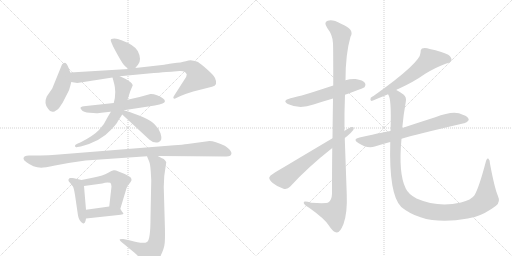
t = 0.00 s
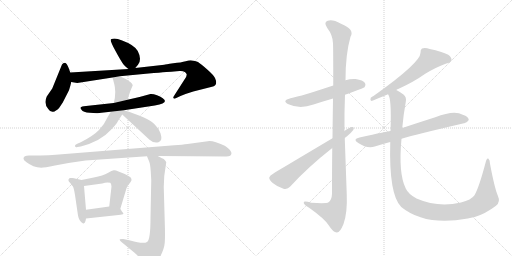
t = 2.71 s
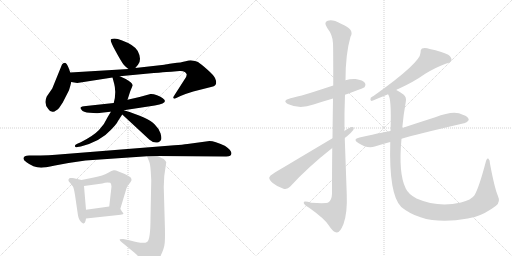
t = 5.42 s
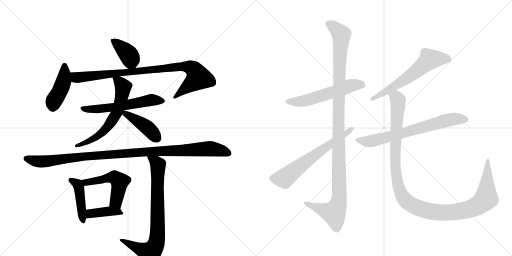
t = 8.14 s
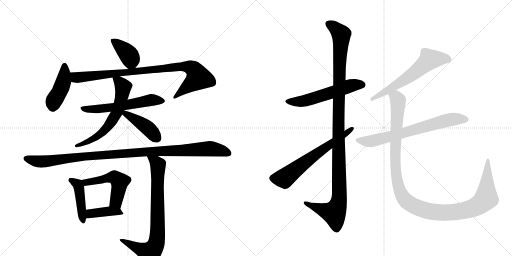
t = 10.85 s
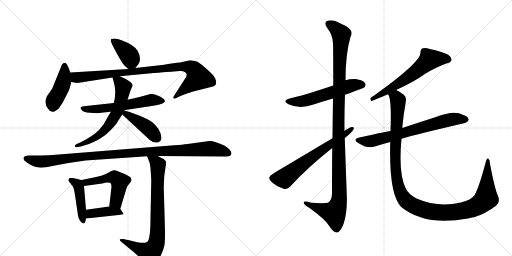
t = 13.56 s

The animated SVG that drew these frames (rendered in a browser with its animation timeline set to each time). Animation: 17 CSS @keyframes rules; one cycle of 13.56 s.

<svg version="1.1" viewBox="0 0 2048 1024" xmlns="http://www.w3.org/2000/svg">
  <g stroke="lightgray" stroke-dasharray="1,1" stroke-width="1" transform="scale(4, 4)">
    <line x1="0" y1="0" x2="256" y2="256"></line>
    <line x1="256" y1="0" x2="0" y2="256"></line>
    <line x1="128" y1="0" x2="128" y2="256"></line>
    <line x1="0" y1="128" x2="256" y2="128"></line>
    <line x1="256" y1="0" x2="512" y2="256"></line>
    <line x1="512" y1="0" x2="256" y2="256"></line>
    <line x1="384" y1="0" x2="384" y2="256"></line>
    <line x1="256" y1="128" x2="512" y2="128"></line>
  </g>
<g transform="scale(1, -1) translate(0, -850)">
   <style type="text/css">
    @keyframes keyframes0 {
      from {
       stroke: black;
       stroke-dashoffset: 386;
       stroke-width: 128;
       }
       56% {
       animation-timing-function: step-end;
       stroke: black;
       stroke-dashoffset: 0;
       stroke-width: 128;
       }
       to {
       stroke: black;
       stroke-width: 1024;
       }
       }
       #make-me-a-hanzi-animation-0 {
         animation: keyframes0 0.564128s both;
         animation-delay: 0.000000s;
         animation-timing-function: linear;
       }
    @keyframes keyframes1 {
      from {
       stroke: black;
       stroke-dashoffset: 433;
       stroke-width: 128;
       }
       58% {
       animation-timing-function: step-end;
       stroke: black;
       stroke-dashoffset: 0;
       stroke-width: 128;
       }
       to {
       stroke: black;
       stroke-width: 1024;
       }
       }
       #make-me-a-hanzi-animation-1 {
         animation: keyframes1 0.602376s both;
         animation-delay: 0.564128s;
         animation-timing-function: linear;
       }
    @keyframes keyframes2 {
      from {
       stroke: black;
       stroke-dashoffset: 912;
       stroke-width: 128;
       }
       75% {
       animation-timing-function: step-end;
       stroke: black;
       stroke-dashoffset: 0;
       stroke-width: 128;
       }
       to {
       stroke: black;
       stroke-width: 1024;
       }
       }
       #make-me-a-hanzi-animation-2 {
         animation: keyframes2 0.992188s both;
         animation-delay: 1.166504s;
         animation-timing-function: linear;
       }
    @keyframes keyframes3 {
      from {
       stroke: black;
       stroke-dashoffset: 580;
       stroke-width: 128;
       }
       65% {
       animation-timing-function: step-end;
       stroke: black;
       stroke-dashoffset: 0;
       stroke-width: 128;
       }
       to {
       stroke: black;
       stroke-width: 1024;
       }
       }
       #make-me-a-hanzi-animation-3 {
         animation: keyframes3 0.722005s both;
         animation-delay: 2.158691s;
         animation-timing-function: linear;
       }
    @keyframes keyframes4 {
      from {
       stroke: black;
       stroke-dashoffset: 625;
       stroke-width: 128;
       }
       67% {
       animation-timing-function: step-end;
       stroke: black;
       stroke-dashoffset: 0;
       stroke-width: 128;
       }
       to {
       stroke: black;
       stroke-width: 1024;
       }
       }
       #make-me-a-hanzi-animation-4 {
         animation: keyframes4 0.758626s both;
         animation-delay: 2.880697s;
         animation-timing-function: linear;
       }
    @keyframes keyframes5 {
      from {
       stroke: black;
       stroke-dashoffset: 419;
       stroke-width: 128;
       }
       58% {
       animation-timing-function: step-end;
       stroke: black;
       stroke-dashoffset: 0;
       stroke-width: 128;
       }
       to {
       stroke: black;
       stroke-width: 1024;
       }
       }
       #make-me-a-hanzi-animation-5 {
         animation: keyframes5 0.590983s both;
         animation-delay: 3.639323s;
         animation-timing-function: linear;
       }
    @keyframes keyframes6 {
      from {
       stroke: black;
       stroke-dashoffset: 1071;
       stroke-width: 128;
       }
       78% {
       animation-timing-function: step-end;
       stroke: black;
       stroke-dashoffset: 0;
       stroke-width: 128;
       }
       to {
       stroke: black;
       stroke-width: 1024;
       }
       }
       #make-me-a-hanzi-animation-6 {
         animation: keyframes6 1.121582s both;
         animation-delay: 4.230306s;
         animation-timing-function: linear;
       }
    @keyframes keyframes7 {
      from {
       stroke: black;
       stroke-dashoffset: 434;
       stroke-width: 128;
       }
       59% {
       animation-timing-function: step-end;
       stroke: black;
       stroke-dashoffset: 0;
       stroke-width: 128;
       }
       to {
       stroke: black;
       stroke-width: 1024;
       }
       }
       #make-me-a-hanzi-animation-7 {
         animation: keyframes7 0.603190s both;
         animation-delay: 5.351888s;
         animation-timing-function: linear;
       }
    @keyframes keyframes8 {
      from {
       stroke: black;
       stroke-dashoffset: 514;
       stroke-width: 128;
       }
       63% {
       animation-timing-function: step-end;
       stroke: black;
       stroke-dashoffset: 0;
       stroke-width: 128;
       }
       to {
       stroke: black;
       stroke-width: 1024;
       }
       }
       #make-me-a-hanzi-animation-8 {
         animation: keyframes8 0.668294s both;
         animation-delay: 5.955078s;
         animation-timing-function: linear;
       }
    @keyframes keyframes9 {
      from {
       stroke: black;
       stroke-dashoffset: 401;
       stroke-width: 128;
       }
       57% {
       animation-timing-function: step-end;
       stroke: black;
       stroke-dashoffset: 0;
       stroke-width: 128;
       }
       to {
       stroke: black;
       stroke-width: 1024;
       }
       }
       #make-me-a-hanzi-animation-9 {
         animation: keyframes9 0.576335s both;
         animation-delay: 6.623372s;
         animation-timing-function: linear;
       }
    @keyframes keyframes10 {
      from {
       stroke: black;
       stroke-dashoffset: 786;
       stroke-width: 128;
       }
       72% {
       animation-timing-function: step-end;
       stroke: black;
       stroke-dashoffset: 0;
       stroke-width: 128;
       }
       to {
       stroke: black;
       stroke-width: 1024;
       }
       }
       #make-me-a-hanzi-animation-10 {
         animation: keyframes10 0.889648s both;
         animation-delay: 7.199707s;
         animation-timing-function: linear;
       }
    @keyframes keyframes11 {
      from {
       stroke: black;
       stroke-dashoffset: 562;
       stroke-width: 128;
       }
       65% {
       animation-timing-function: step-end;
       stroke: black;
       stroke-dashoffset: 0;
       stroke-width: 128;
       }
       to {
       stroke: black;
       stroke-width: 1024;
       }
       }
       #make-me-a-hanzi-animation-11 {
         animation: keyframes11 0.707357s both;
         animation-delay: 8.089355s;
         animation-timing-function: linear;
       }
    @keyframes keyframes12 {
      from {
       stroke: black;
       stroke-dashoffset: 1157;
       stroke-width: 128;
       }
       79% {
       animation-timing-function: step-end;
       stroke: black;
       stroke-dashoffset: 0;
       stroke-width: 128;
       }
       to {
       stroke: black;
       stroke-width: 1024;
       }
       }
       #make-me-a-hanzi-animation-12 {
         animation: keyframes12 1.191569s both;
         animation-delay: 8.796712s;
         animation-timing-function: linear;
       }
    @keyframes keyframes13 {
      from {
       stroke: black;
       stroke-dashoffset: 638;
       stroke-width: 128;
       }
       67% {
       animation-timing-function: step-end;
       stroke: black;
       stroke-dashoffset: 0;
       stroke-width: 128;
       }
       to {
       stroke: black;
       stroke-width: 1024;
       }
       }
       #make-me-a-hanzi-animation-13 {
         animation: keyframes13 0.769206s both;
         animation-delay: 9.988281s;
         animation-timing-function: linear;
       }
    @keyframes keyframes14 {
      from {
       stroke: black;
       stroke-dashoffset: 615;
       stroke-width: 128;
       }
       67% {
       animation-timing-function: step-end;
       stroke: black;
       stroke-dashoffset: 0;
       stroke-width: 128;
       }
       to {
       stroke: black;
       stroke-width: 1024;
       }
       }
       #make-me-a-hanzi-animation-14 {
         animation: keyframes14 0.750488s both;
         animation-delay: 10.757487s;
         animation-timing-function: linear;
       }
    @keyframes keyframes15 {
      from {
       stroke: black;
       stroke-dashoffset: 698;
       stroke-width: 128;
       }
       69% {
       animation-timing-function: step-end;
       stroke: black;
       stroke-dashoffset: 0;
       stroke-width: 128;
       }
       to {
       stroke: black;
       stroke-width: 1024;
       }
       }
       #make-me-a-hanzi-animation-15 {
         animation: keyframes15 0.818034s both;
         animation-delay: 11.507975s;
         animation-timing-function: linear;
       }
    @keyframes keyframes16 {
      from {
       stroke: black;
       stroke-dashoffset: 1210;
       stroke-width: 128;
       }
       80% {
       animation-timing-function: step-end;
       stroke: black;
       stroke-dashoffset: 0;
       stroke-width: 128;
       }
       to {
       stroke: black;
       stroke-width: 1024;
       }
       }
       #make-me-a-hanzi-animation-16 {
         animation: keyframes16 1.234701s both;
         animation-delay: 12.326009s;
         animation-timing-function: linear;
       }
</style>
<path d="M 541 578 L 552 591 Q 560 598 560 615 Q 559 631 551 646 Q 538 670 486 689 Q 460 700 444 693 Q 438 691 461 648 Q 484 605 495 591 Q 502 583 514 574 C 528 563 528 563 541 578 Z" fill="lightgray"></path> 
<path d="M 281 560 L 275 577 Q 267 598 260 599 Q 252 599 248 592 L 209 496 L 187 464 Q 174 435 193 414 Q 199 403 210 403 Q 216 401 224 408 Q 233 413 237 419 L 251 440 L 276 489 Q 281 504 285 522 L 281 560 Z" fill="lightgray"></path> 
<path d="M 696 564 L 718 566 Q 742 568 747 552 Q 747 544 738 532 L 697 468 Q 691 460 694 457 Q 697 453 705 458 L 722 466 Q 749 477 773 484 L 848 503 Q 874 507 860 538 Q 855 549 829 572 Q 803 595 792 602 Q 780 608 768 608 Q 760 610 743 605 Q 725 600 693 597 Q 661 593 657 591 L 541 578 L 514 574 L 281 560 C 251 558 255 527 285 522 L 309 518 L 450 540 L 479 545 L 594 556 Q 686 564 696 564 Z" fill="lightgray"></path> 
<path d="M 455 438 L 344 426 Q 325 425 323 420 Q 319 420 326 411 Q 332 401 359 399 Q 385 396 397 398 L 495 409 L 619 428 Q 641 432 650 436 Q 669 444 651 457 Q 644 463 628 469 Q 612 475 602 474 L 558 462 L 510 451 L 455 438 Z" fill="lightgray"></path> 
<path d="M 450 540 L 457 514 Q 460 504 461 482 Q 461 459 455 438 L 443 402 L 432 384 Q 418 353 396 330 Q 374 307 323 281 L 309 275 Q 300 270 300 268 Q 299 258 310 262 L 323 264 Q 403 285 443 330 Q 465 352 472 366 L 489 392 L 495 409 L 510 451 L 521 485 L 531 509 Q 528 520 503 534 L 479 545 C 452 557 444 561 450 540 Z" fill="lightgray"></path> 
<path d="M 489 392 L 598 291 Q 615 276 634 281 Q 643 286 645 293 Q 647 300 642 317 Q 637 334 619 352 Q 594 379 495 409 C 466 418 467 412 489 392 Z" fill="lightgray"></path> 
<path d="M 926 238 Q 926 243 917 253 Q 907 262 899 267 Q 859 286 838 286 L 750 274 Q 731 271 697 269 L 223 231 Q 197 228 162 228 L 120 228 Q 94 229 94 216 Q 93 209 106 201 Q 132 181 165 179 Q 177 179 220 188 L 274 198 L 342 208 L 588 225 L 632 226 L 905 224 Q 926 224 926 238 Z" fill="lightgray"></path> 
<path d="M 274 127 Q 275 124 281 118 Q 287 109 291 105 Q 295 100 300 70 L 312 -12 Q 316 -34 331 -43 Q 339 -47 342 -34 L 344 -24 L 344 11 L 336 106 C 334 128 334 128 326 130 L 300 136 Q 298 137 289 138 Q 280 139 279 138 Q 272 133 274 127 Z" fill="lightgray"></path> 
<path d="M 481 14 L 506 97 Q 509 107 518 116 Q 524 124 526 129 Q 526 134 525 136 Q 525 145 474 164 Q 461 170 455 169 Q 448 168 431 158 Q 413 148 375 140 L 326 130 C 297 124 306 102 336 106 L 409 116 L 420 119 Q 429 122 441 119 Q 445 117 446 104 L 437 24 C 434 -6 472 -15 481 14 Z" fill="lightgray"></path> 
<path d="M 344 -24 L 474 -10 Q 491 -8 493 -6 Q 495 -4 491 0 Q 487 4 483 12 L 481 14 C 470 29 467 28 437 24 L 344 11 C 314 7 314 -27 344 -24 Z" fill="lightgray"></path> 
<path d="M 588 225 L 597 203 Q 601 194 603 164 L 605 129 L 602 -22 Q 602 -110 588 -118 Q 573 -127 521 -112 L 493 -106 Q 484 -105 480 -107 Q 475 -110 487 -119 L 537 -160 Q 555 -176 565 -188 Q 579 -200 582 -206 Q 585 -213 594 -216 Q 617 -221 637 -184 Q 657 -147 659 -121 Q 661 -96 659 -38 L 655 102 L 657 146 L 665 201 Q 663 206 655 214 Q 634 224 632 226 C 606 240 577 253 588 225 Z" fill="lightgray"></path> 
<path d="M 1380 471 Q 1455 498 1458 501 Q 1465 510 1460 518 Q 1453 530 1422 534 Q 1401 535 1382 529 L 1333 508 Q 1207 466 1162 457 Q 1125 447 1154 433 Q 1199 412 1254 432 Q 1291 444 1332 456 L 1380 471 Z" fill="lightgray"></path> 
<path d="M 1329 258 Q 1328 176 1328 75 Q 1327 50 1314 41 Q 1307 35 1245 39 Q 1212 49 1215 38 Q 1216 31 1238 18 Q 1298 -25 1314 -50 Q 1333 -80 1347 -80 Q 1360 -81 1374 -46 Q 1390 -1 1387 72 L 1378 326 Q 1377 399 1380 471 L 1382 529 Q 1382 634 1402 703 Q 1420 733 1364 755 Q 1330 774 1311 767 Q 1293 761 1309 738 Q 1331 710 1332 677 Q 1333 659 1333 508 L 1332 456 Q 1331 389 1330 297 L 1329 258 Z" fill="lightgray"></path> 
<path d="M 1330 297 Q 1096 158 1094 156 Q 1079 149 1077 140 Q 1076 131 1091 118 Q 1110 102 1134 95 Q 1150 91 1161 104 Q 1230 180 1329 258 L 1389 306 Q 1404 318 1413 330 Q 1419 343 1408 342 Q 1398 341 1378 326 L 1330 297 Z" fill="lightgray"></path> 
<path d="M 1585 490 Q 1589 493 1595 495 Q 1656 523 1701 555 Q 1746 582 1785 596 Q 1803 600 1806 609 Q 1807 621 1793 631 Q 1768 644 1719 654 Q 1701 660 1688 656 Q 1681 650 1682 639 Q 1683 600 1494 466 Q 1488 463 1483 459 Q 1479 449 1486 446 Q 1498 450 1552 473 L 1585 490 Z" fill="lightgray"></path> 
<path d="M 1606 295 Q 1666 313 1856 357 Q 1866 356 1875 370 Q 1875 383 1851 391 Q 1818 412 1741 381 Q 1666 357 1609 338 L 1562 326 Q 1553 326 1438 300 Q 1408 294 1433 278 Q 1469 254 1499 264 Q 1527 273 1561 282 L 1606 295 Z" fill="lightgray"></path> 
<path d="M 1991 68 Q 1978 99 1960 195 Q 1960 211 1953 216 Q 1947 219 1943 202 Q 1916 100 1898 69 Q 1885 50 1844 40 Q 1751 19 1666 56 Q 1633 74 1623 96 Q 1593 156 1606 295 L 1609 338 Q 1613 387 1623 442 Q 1627 461 1615 471 Q 1603 481 1585 490 C 1559 506 1543 502 1552 473 Q 1567 458 1562 326 L 1561 282 Q 1555 71 1605 22 Q 1701 -56 1871 -24 Q 1884 -21 1899 -18 Q 1942 -5 1984 27 Q 2003 42 1991 68 Z" fill="lightgray"></path> 
      <clipPath id="make-me-a-hanzi-clip-0">
      <path d="M 541 578 L 552 591 Q 560 598 560 615 Q 559 631 551 646 Q 538 670 486 689 Q 460 700 444 693 Q 438 691 461 648 Q 484 605 495 591 Q 502 583 514 574 C 528 563 528 563 541 578 Z" fill="lightgray"></path>
      </clipPath>
      <path clip-path="url(#make-me-a-hanzi-clip-0)" d="M 451 689 L 514 632 L 524 610 L 518 590 " fill="none" id="make-me-a-hanzi-animation-0" stroke-dasharray="258 516" stroke-linecap="round"></path>

      <clipPath id="make-me-a-hanzi-clip-1">
      <path d="M 281 560 L 275 577 Q 267 598 260 599 Q 252 599 248 592 L 209 496 L 187 464 Q 174 435 193 414 Q 199 403 210 403 Q 216 401 224 408 Q 233 413 237 419 L 251 440 L 276 489 Q 281 504 285 522 L 281 560 Z" fill="lightgray"></path>
      </clipPath>
      <path clip-path="url(#make-me-a-hanzi-clip-1)" d="M 258 589 L 254 523 L 216 447 L 210 422 " fill="none" id="make-me-a-hanzi-animation-1" stroke-dasharray="305 610" stroke-linecap="round"></path>

      <clipPath id="make-me-a-hanzi-clip-2">
      <path d="M 696 564 L 718 566 Q 742 568 747 552 Q 747 544 738 532 L 697 468 Q 691 460 694 457 Q 697 453 705 458 L 722 466 Q 749 477 773 484 L 848 503 Q 874 507 860 538 Q 855 549 829 572 Q 803 595 792 602 Q 780 608 768 608 Q 760 610 743 605 Q 725 600 693 597 Q 661 593 657 591 L 541 578 L 514 574 L 281 560 C 251 558 255 527 285 522 L 309 518 L 450 540 L 479 545 L 594 556 Q 686 564 696 564 Z" fill="lightgray"></path>
      </clipPath>
      <path clip-path="url(#make-me-a-hanzi-clip-2)" d="M 289 554 L 300 543 L 314 540 L 717 584 L 762 580 L 784 562 L 794 539 L 699 462 " fill="none" id="make-me-a-hanzi-animation-2" stroke-dasharray="784 1568" stroke-linecap="round"></path>

      <clipPath id="make-me-a-hanzi-clip-3">
      <path d="M 455 438 L 344 426 Q 325 425 323 420 Q 319 420 326 411 Q 332 401 359 399 Q 385 396 397 398 L 495 409 L 619 428 Q 641 432 650 436 Q 669 444 651 457 Q 644 463 628 469 Q 612 475 602 474 L 558 462 L 510 451 L 455 438 Z" fill="lightgray"></path>
      </clipPath>
      <path clip-path="url(#make-me-a-hanzi-clip-3)" d="M 329 417 L 382 413 L 472 423 L 601 450 L 649 447 " fill="none" id="make-me-a-hanzi-animation-3" stroke-dasharray="452 904" stroke-linecap="round"></path>

      <clipPath id="make-me-a-hanzi-clip-4">
      <path d="M 450 540 L 457 514 Q 460 504 461 482 Q 461 459 455 438 L 443 402 L 432 384 Q 418 353 396 330 Q 374 307 323 281 L 309 275 Q 300 270 300 268 Q 299 258 310 262 L 323 264 Q 403 285 443 330 Q 465 352 472 366 L 489 392 L 495 409 L 510 451 L 521 485 L 531 509 Q 528 520 503 534 L 479 545 C 452 557 444 561 450 540 Z" fill="lightgray"></path>
      </clipPath>
      <path clip-path="url(#make-me-a-hanzi-clip-4)" d="M 458 535 L 476 524 L 493 502 L 466 398 L 436 349 L 398 310 L 346 280 L 307 268 " fill="none" id="make-me-a-hanzi-animation-4" stroke-dasharray="497 994" stroke-linecap="round"></path>

      <clipPath id="make-me-a-hanzi-clip-5">
      <path d="M 489 392 L 598 291 Q 615 276 634 281 Q 643 286 645 293 Q 647 300 642 317 Q 637 334 619 352 Q 594 379 495 409 C 466 418 467 412 489 392 Z" fill="lightgray"></path>
      </clipPath>
      <path clip-path="url(#make-me-a-hanzi-clip-5)" d="M 504 401 L 515 387 L 596 334 L 629 298 " fill="none" id="make-me-a-hanzi-animation-5" stroke-dasharray="291 582" stroke-linecap="round"></path>

      <clipPath id="make-me-a-hanzi-clip-6">
      <path d="M 926 238 Q 926 243 917 253 Q 907 262 899 267 Q 859 286 838 286 L 750 274 Q 731 271 697 269 L 223 231 Q 197 228 162 228 L 120 228 Q 94 229 94 216 Q 93 209 106 201 Q 132 181 165 179 Q 177 179 220 188 L 274 198 L 342 208 L 588 225 L 632 226 L 905 224 Q 926 224 926 238 Z" fill="lightgray"></path>
      </clipPath>
      <path clip-path="url(#make-me-a-hanzi-clip-6)" d="M 105 216 L 160 203 L 374 228 L 835 255 L 863 253 L 914 237 " fill="none" id="make-me-a-hanzi-animation-6" stroke-dasharray="943 1886" stroke-linecap="round"></path>

      <clipPath id="make-me-a-hanzi-clip-7">
      <path d="M 274 127 Q 275 124 281 118 Q 287 109 291 105 Q 295 100 300 70 L 312 -12 Q 316 -34 331 -43 Q 339 -47 342 -34 L 344 -24 L 344 11 L 336 106 C 334 128 334 128 326 130 L 300 136 Q 298 137 289 138 Q 280 139 279 138 Q 272 133 274 127 Z" fill="lightgray"></path>
      </clipPath>
      <path clip-path="url(#make-me-a-hanzi-clip-7)" d="M 284 129 L 315 104 L 332 -33 " fill="none" id="make-me-a-hanzi-animation-7" stroke-dasharray="306 612" stroke-linecap="round"></path>

      <clipPath id="make-me-a-hanzi-clip-8">
      <path d="M 481 14 L 506 97 Q 509 107 518 116 Q 524 124 526 129 Q 526 134 525 136 Q 525 145 474 164 Q 461 170 455 169 Q 448 168 431 158 Q 413 148 375 140 L 326 130 C 297 124 306 102 336 106 L 409 116 L 420 119 Q 429 122 441 119 Q 445 117 446 104 L 437 24 C 434 -6 472 -15 481 14 Z" fill="lightgray"></path>
      </clipPath>
      <path clip-path="url(#make-me-a-hanzi-clip-8)" d="M 333 126 L 347 121 L 459 141 L 478 123 L 465 41 L 475 23 " fill="none" id="make-me-a-hanzi-animation-8" stroke-dasharray="386 772" stroke-linecap="round"></path>

      <clipPath id="make-me-a-hanzi-clip-9">
      <path d="M 344 -24 L 474 -10 Q 491 -8 493 -6 Q 495 -4 491 0 Q 487 4 483 12 L 481 14 C 470 29 467 28 437 24 L 344 11 C 314 7 314 -27 344 -24 Z" fill="lightgray"></path>
      </clipPath>
      <path clip-path="url(#make-me-a-hanzi-clip-9)" d="M 351 -18 L 370 -3 L 432 5 L 471 4 L 489 -4 " fill="none" id="make-me-a-hanzi-animation-9" stroke-dasharray="273 546" stroke-linecap="round"></path>

      <clipPath id="make-me-a-hanzi-clip-10">
      <path d="M 588 225 L 597 203 Q 601 194 603 164 L 605 129 L 602 -22 Q 602 -110 588 -118 Q 573 -127 521 -112 L 493 -106 Q 484 -105 480 -107 Q 475 -110 487 -119 L 537 -160 Q 555 -176 565 -188 Q 579 -200 582 -206 Q 585 -213 594 -216 Q 617 -221 637 -184 Q 657 -147 659 -121 Q 661 -96 659 -38 L 655 102 L 657 146 L 665 201 Q 663 206 655 214 Q 634 224 632 226 C 606 240 577 253 588 225 Z" fill="lightgray"></path>
      </clipPath>
      <path clip-path="url(#make-me-a-hanzi-clip-10)" d="M 595 222 L 632 191 L 631 -65 L 623 -129 L 599 -160 L 487 -111 " fill="none" id="make-me-a-hanzi-animation-10" stroke-dasharray="658 1316" stroke-linecap="round"></path>

      <clipPath id="make-me-a-hanzi-clip-11">
      <path d="M 1380 471 Q 1455 498 1458 501 Q 1465 510 1460 518 Q 1453 530 1422 534 Q 1401 535 1382 529 L 1333 508 Q 1207 466 1162 457 Q 1125 447 1154 433 Q 1199 412 1254 432 Q 1291 444 1332 456 L 1380 471 Z" fill="lightgray"></path>
      </clipPath>
      <path clip-path="url(#make-me-a-hanzi-clip-11)" d="M 1155 446 L 1214 446 L 1395 505 L 1427 512 L 1451 509 " fill="none" id="make-me-a-hanzi-animation-11" stroke-dasharray="434 868" stroke-linecap="round"></path>

      <clipPath id="make-me-a-hanzi-clip-12">
      <path d="M 1329 258 Q 1328 176 1328 75 Q 1327 50 1314 41 Q 1307 35 1245 39 Q 1212 49 1215 38 Q 1216 31 1238 18 Q 1298 -25 1314 -50 Q 1333 -80 1347 -80 Q 1360 -81 1374 -46 Q 1390 -1 1387 72 L 1378 326 Q 1377 399 1380 471 L 1382 529 Q 1382 634 1402 703 Q 1420 733 1364 755 Q 1330 774 1311 767 Q 1293 761 1309 738 Q 1331 710 1332 677 Q 1333 659 1333 508 L 1332 456 Q 1331 389 1330 297 L 1329 258 Z" fill="lightgray"></path>
      </clipPath>
      <path clip-path="url(#make-me-a-hanzi-clip-12)" d="M 1317 752 L 1334 744 L 1365 712 L 1353 341 L 1356 46 L 1336 -1 L 1222 37 " fill="none" id="make-me-a-hanzi-animation-12" stroke-dasharray="1029 2058" stroke-linecap="round"></path>

      <clipPath id="make-me-a-hanzi-clip-13">
      <path d="M 1330 297 Q 1096 158 1094 156 Q 1079 149 1077 140 Q 1076 131 1091 118 Q 1110 102 1134 95 Q 1150 91 1161 104 Q 1230 180 1329 258 L 1389 306 Q 1404 318 1413 330 Q 1419 343 1408 342 Q 1398 341 1378 326 L 1330 297 Z" fill="lightgray"></path>
      </clipPath>
      <path clip-path="url(#make-me-a-hanzi-clip-13)" d="M 1089 138 L 1137 136 L 1279 246 L 1406 334 " fill="none" id="make-me-a-hanzi-animation-13" stroke-dasharray="510 1020" stroke-linecap="round"></path>

      <clipPath id="make-me-a-hanzi-clip-14">
      <path d="M 1585 490 Q 1589 493 1595 495 Q 1656 523 1701 555 Q 1746 582 1785 596 Q 1803 600 1806 609 Q 1807 621 1793 631 Q 1768 644 1719 654 Q 1701 660 1688 656 Q 1681 650 1682 639 Q 1683 600 1494 466 Q 1488 463 1483 459 Q 1479 449 1486 446 Q 1498 450 1552 473 L 1585 490 Z" fill="lightgray"></path>
      </clipPath>
      <path clip-path="url(#make-me-a-hanzi-clip-14)" d="M 1794 612 L 1718 612 L 1657 558 L 1608 524 L 1520 470 L 1508 470 L 1487 453 " fill="none" id="make-me-a-hanzi-animation-14" stroke-dasharray="487 974" stroke-linecap="round"></path>

      <clipPath id="make-me-a-hanzi-clip-15">
      <path d="M 1606 295 Q 1666 313 1856 357 Q 1866 356 1875 370 Q 1875 383 1851 391 Q 1818 412 1741 381 Q 1666 357 1609 338 L 1562 326 Q 1553 326 1438 300 Q 1408 294 1433 278 Q 1469 254 1499 264 Q 1527 273 1561 282 L 1606 295 Z" fill="lightgray"></path>
      </clipPath>
      <path clip-path="url(#make-me-a-hanzi-clip-15)" d="M 1433 290 L 1488 286 L 1795 370 L 1829 375 L 1863 371 " fill="none" id="make-me-a-hanzi-animation-15" stroke-dasharray="570 1140" stroke-linecap="round"></path>

      <clipPath id="make-me-a-hanzi-clip-16">
      <path d="M 1991 68 Q 1978 99 1960 195 Q 1960 211 1953 216 Q 1947 219 1943 202 Q 1916 100 1898 69 Q 1885 50 1844 40 Q 1751 19 1666 56 Q 1633 74 1623 96 Q 1593 156 1606 295 L 1609 338 Q 1613 387 1623 442 Q 1627 461 1615 471 Q 1603 481 1585 490 C 1559 506 1543 502 1552 473 Q 1567 458 1562 326 L 1561 282 Q 1555 71 1605 22 Q 1701 -56 1871 -24 Q 1884 -21 1899 -18 Q 1942 -5 1984 27 Q 2003 42 1991 68 Z" fill="lightgray"></path>
      </clipPath>
      <path clip-path="url(#make-me-a-hanzi-clip-16)" d="M 1558 474 L 1587 458 L 1592 449 L 1581 183 L 1599 89 L 1607 69 L 1629 42 L 1686 13 L 1754 0 L 1819 1 L 1894 19 L 1945 57 L 1952 210 " fill="none" id="make-me-a-hanzi-animation-16" stroke-dasharray="1082 2164" stroke-linecap="round"></path>

</g>
</svg>
